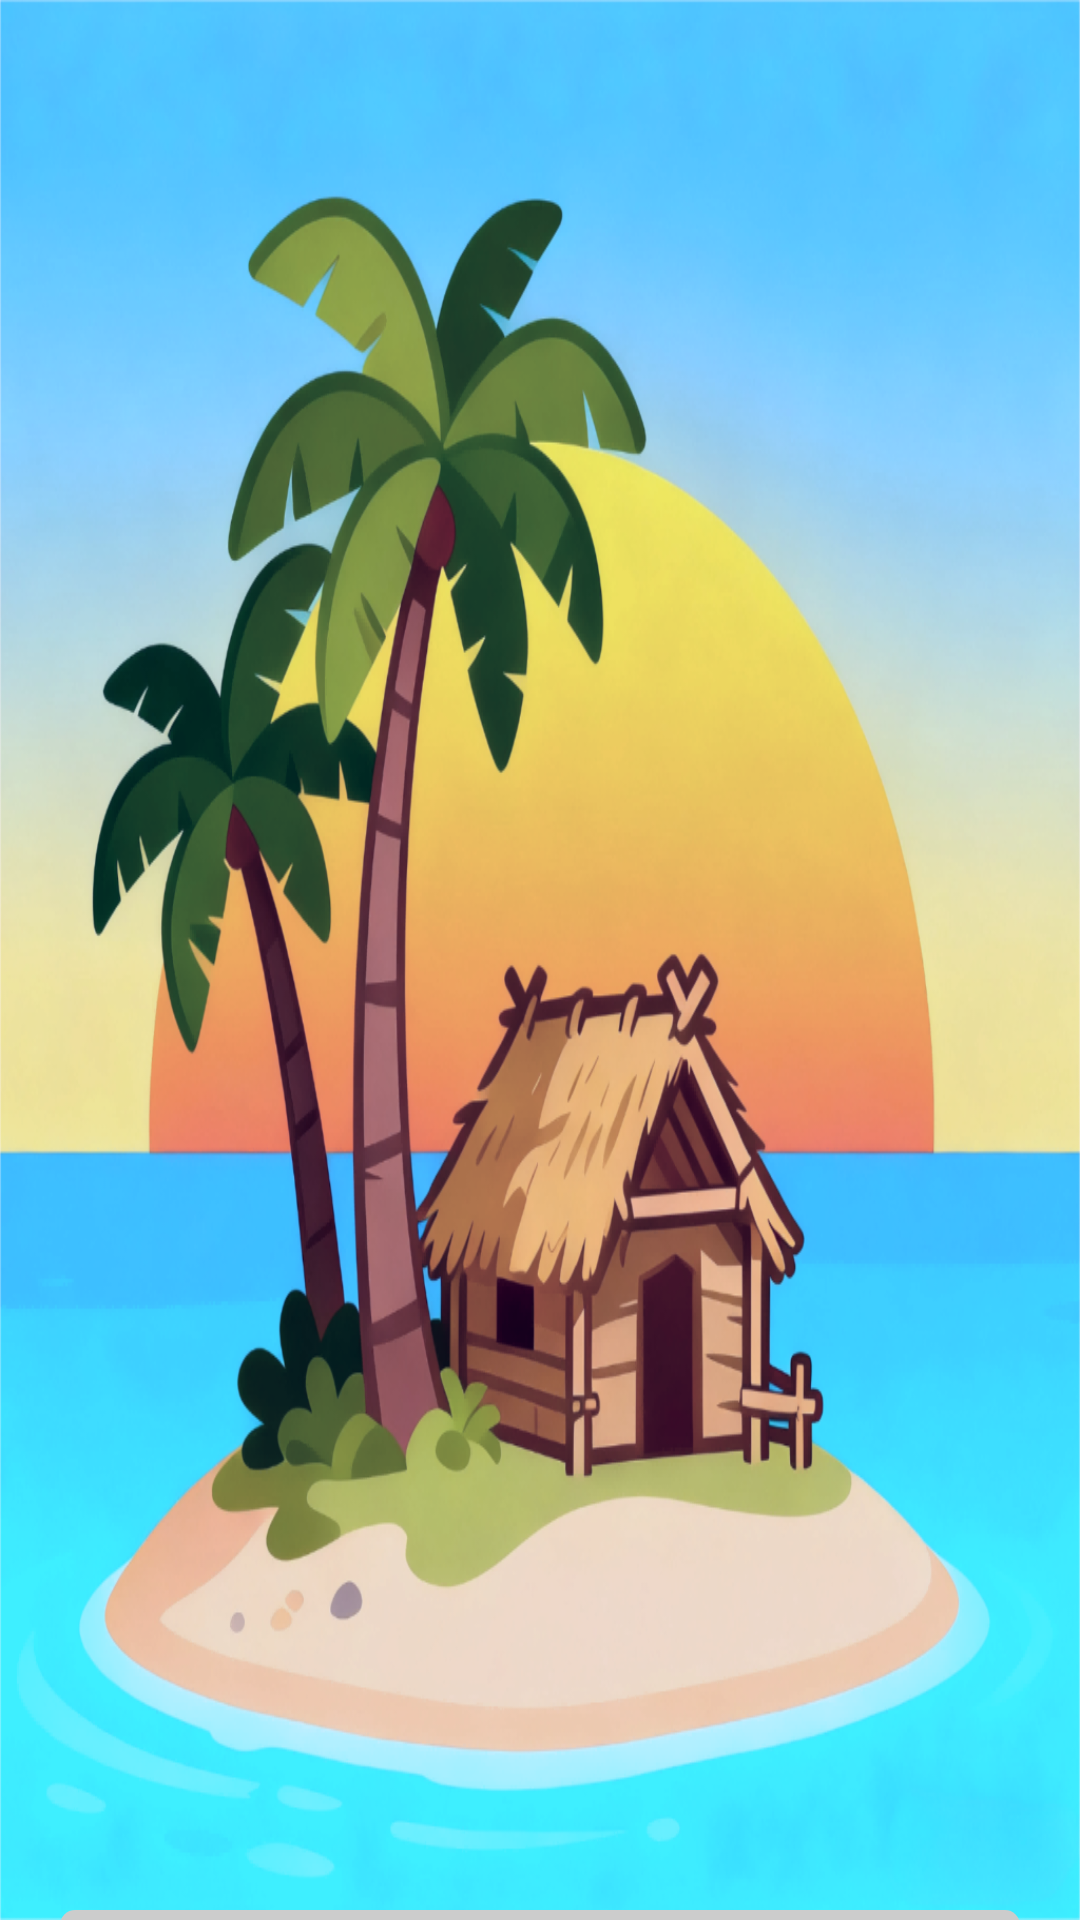

Here is an Android app screen rendered from its layout file. Give the layout XML and the strings, colors and styles it references.
<!-- AndroidManifest.xml: application theme Theme.MyApplication3 -->
<!-- res/layout/activity_loading.xml -->
<?xml version="1.0" encoding="utf-8"?>
<RelativeLayout xmlns:android="http://schemas.android.com/apk/res/android"
    android:layout_width="match_parent"
    android:layout_height="match_parent"
    android:background="@drawable/tubiao"
    android:gravity="center">

    
    <ProgressBar
        android:id="@+id/progressBar"
        style="?android:attr/progressBarStyleHorizontal"
        android:layout_width="match_parent"
        android:layout_height="wrap_content"
        android:layout_alignParentBottom="true"
        android:layout_marginBottom="-650dp"
        android:layout_marginLeft="20dp"
        android:layout_marginRight="20dp"
        android:max="100"
        android:progress="0"
        android:progressDrawable="@drawable/progress_bar_style" />

</RelativeLayout>
<!-- resources referenced by this layout -->
<resources>
  <!-- drawable progress_bar_style (drawable) -->
  <?xml version="1.0" encoding="utf-8"?>
  <layer-list xmlns:android="http://schemas.android.com/apk/res/android">
      
      <item android:id="@android:id/background">
          <shape>
              <corners android:radius="5dp" />
              <solid android:color="#CCCCCC" />
          </shape>
      </item>
      
      
      <item android:id="@android:id/progress">
          <clip>
              <shape>
                  <corners android:radius="5dp" />
                  <solid android:color="#4CAF50" />
              </shape>
          </clip>
      </item>
  </layer-list>
  <!-- drawable tubiao: png bitmap (drawable, 470046 bytes) -->
  <style name="Theme.MyApplication3" parent="Base.Theme.MyApplication3" />
  <style name="Base.Theme.MyApplication3" parent="Theme.Material3.DayNight.NoActionBar">
          
          
          <item name="colorPrimary">@color/accent</item>
          
          <item name="colorOnPrimary">@color/white</item>
  
      </style>
  <color name="accent">#FF4081</color>
  <color name="white">#FFFFFF</color>
</resources>
